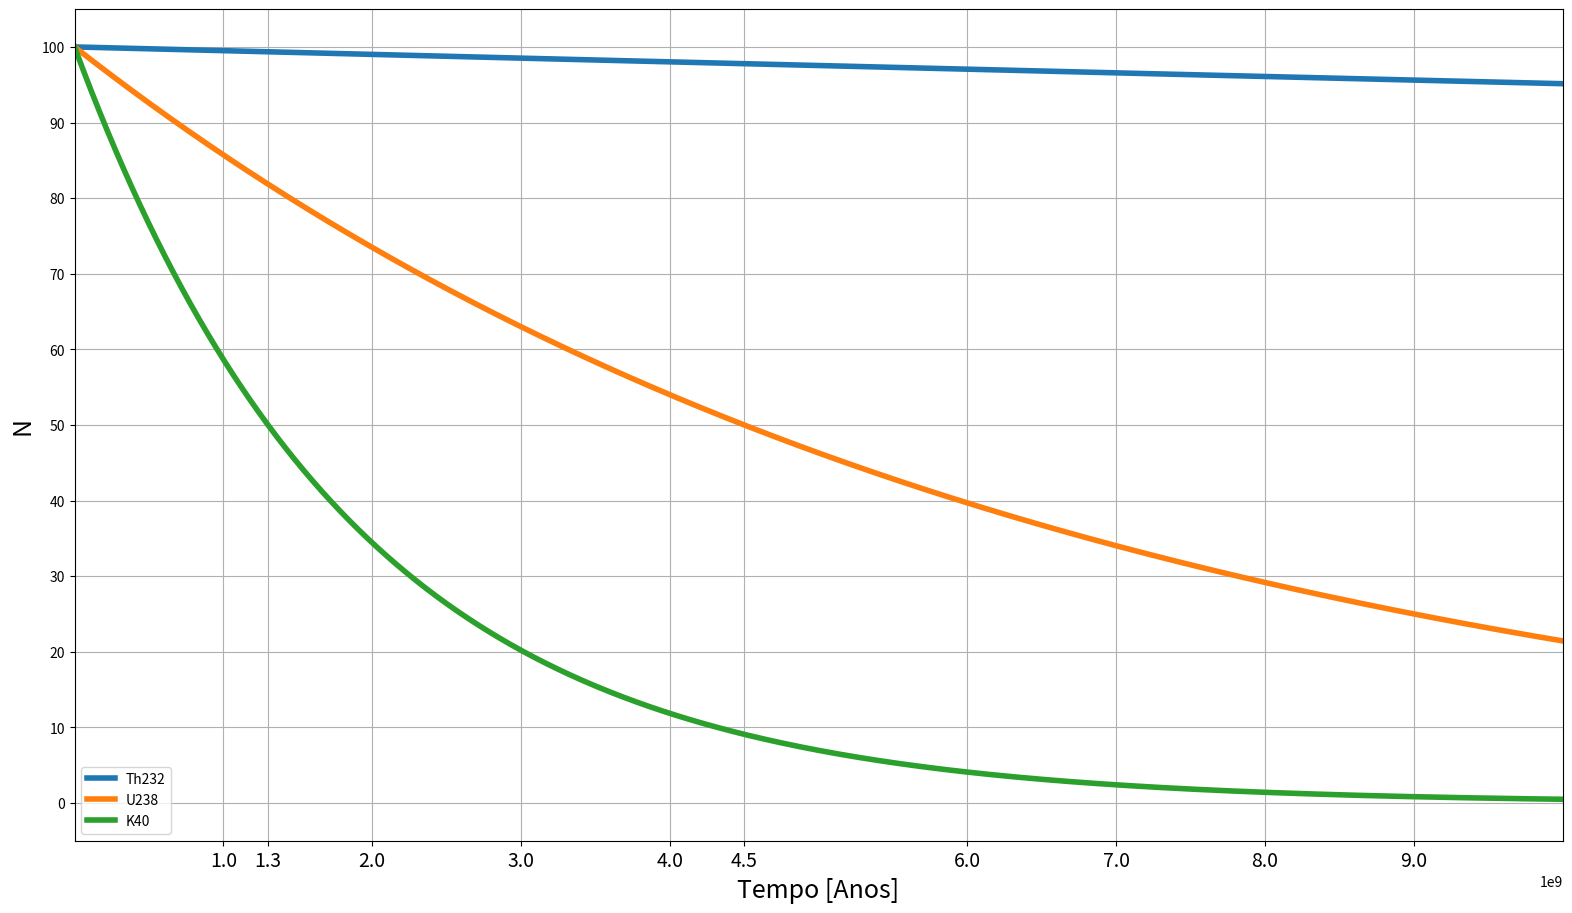

Generate this figure with matplotlib:
#!/usr/bin/env python3
# -*- coding: utf-8 -*-
"""
Created on Sat May 22 15:02:59 2021

[redacted]
"""


import matplotlib.pyplot as plt
from matplotlib.dates import (YEARLY, DateFormatter,
                              rrulewrapper, RRuleLocator, drange)
from matplotlib.dates import num2date,datestr2num
import numpy as np
import datetime
import pandas as pd
import scipy.io as spio
  
plt.close('all')

t = np.logspace(0,11, 10000)
No=100
T=np.array([1.39*10E10,4.5E9,1.3E9])
NN=np.zeros((10000,len(T)))
fig, ax = plt.subplots(figsize=(19.20,10.80))

for i in range(0,len(T),1):
    lamb=np.log(2)/T[i]
    N=No*np.exp(-lamb*t)
    NN[0:10000,i]=N
   

ax.plot(t,NN[:,0],label='Th232',lw=4)
ax.plot(t,NN[:,1],label='U238',lw=4)
ax.plot(t,NN[:,2],label='K40',lw=4)


plt.xlabel('Tempo [Anos]',size=18)
plt.ylabel('N',size=18)
plt.yticks(np.arange(0, 101, 10))
plt.xticks(np.array([0E9,1E9,1.3E9,2E9,3E9,4E9,4.5E9,6E9,7E9,8E9,9E9,10E10]))

plt.xticks(size=14)
plt.grid('major')
plt.xlim(1,10000000000)
plt.legend()
plt.show()


#plt.savefig('/home/<user>/Documentos/pos-doc UFPA/disciplinas/físicadaterra/Aulas/aula 7 - geofisica prospecçao/figura.png',format='png',dpi=300,optimize=True)





